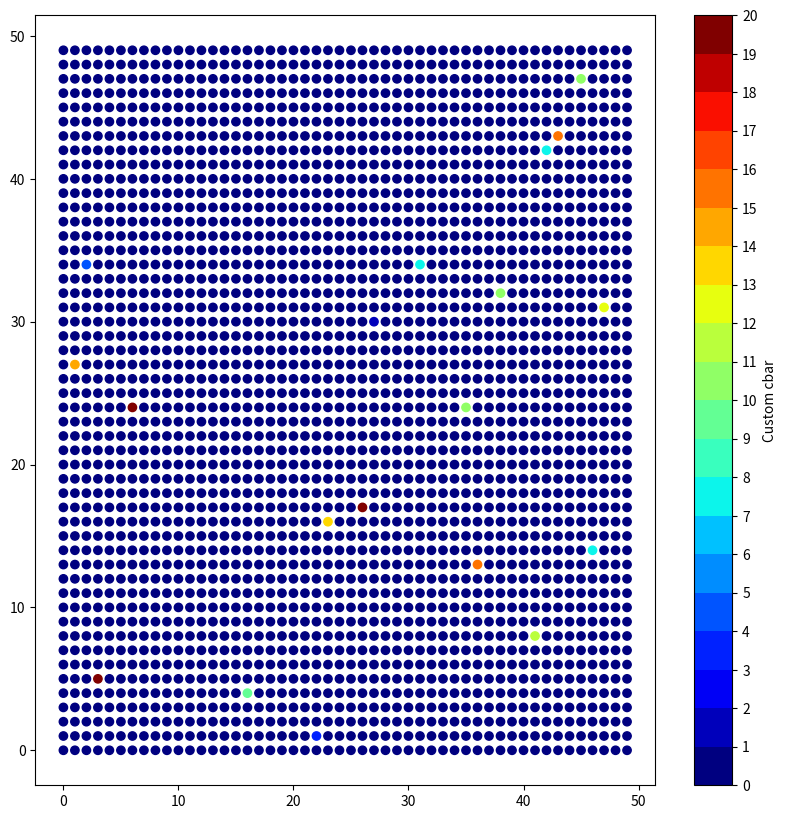

Generate this figure with matplotlib:
import numpy as np
import random
import matplotlib as mpl
import matplotlib.pyplot as plt

iterate = 100
states = 20
n = 50
N = states
matx, maty = n, n
arr = np.zeros((matx,maty))
nx = []
ny = []
ns = []
for i in range(states):
    nx.append(random.randrange(matx))
    ny.append(random.randrange(maty))
    ns.append(int(random.randrange(states+1)))
    arr[nx[i],ny[i]] = ns[i]

#print(arr)
#print(ns)        
for p in range(iterate):
    for i in range(matx):
        for j in range(maty):
            if p%2 == 0:
                neighbour_indices = [[i - 1, j - 1], [i - 1, j], 
                                    [i, j - 1],                      [i, j + 1],
                                                    [i + 1, j], [i + 1, j + 1]]

            else:
                neighbour_indices = [                [i - 1, j], [i - 1, j + 1],
                                    [i, j - 1],                      [i, j + 1],
                                    [i + 1, j - 1], [i + 1, j],               ]

            if arr[i,j] in ns:
                for indices in neighbour_indices:
                    if (indices[0] < 0) or (indices[1] < 0) or (indices[0] > n - 1) or (indices[1] > n - 1):
                        continue
                    if arr[indices[0]][indices[1]] in ns:
                        continue
                    else:
                        arr[indices[0]][indices[1]] = arr[i,j]


print(arr)

mat = arr

fig, ax = plt.subplots(1,1, figsize=(10,10))
# define the data
x = np.zeros((n*n))
y = np.zeros((n*n))
tag = np.zeros(n*n)
for i in range(n):
    for j in range(n):
        x[i*n + j] = i
        y[i*n + j] = j
        tag[i*n + j] = mat[i][j]


# define the colormap
cmap = plt.cm.jet
# extract all colors from the .jet map
cmaplist = [cmap(i) for i in range(cmap.N)]
# create the new map
cmap = cmap.from_list('Custom cmap', cmaplist, cmap.N)

# define the bins and normalize
bounds = np.linspace(0,N,N+1)
norm = mpl.colors.BoundaryNorm(bounds, cmap.N)

# make the scatter
scat = ax.scatter(x,y,c=tag,cmap=cmap,     norm=norm)
# create the colorbar
cb = plt.colorbar(scat, spacing='proportional',ticks=bounds)
cb.set_label('Custom cbar')
plt.show()

